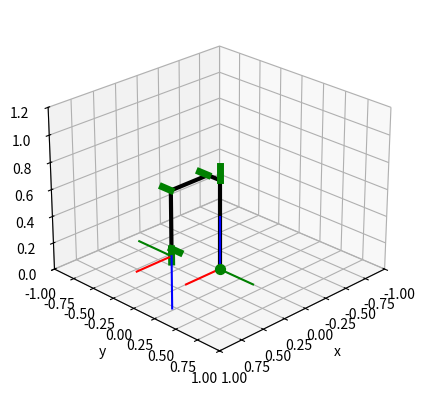

Source code (Python):

import sympy as sp 
import matplotlib.pyplot as plt

# Variables que serán utilizadas
q1, q2, q3, q4, q5, q6 = sp.symbols("q1 q2 q3 q4 q5 q6")
l1, l2, l3, l4, l5,l6= sp.symbols("l1 l2 l3 l4 l5 l6")

def sTrasl(x, y, z):
    """ Transformación homogénea que representa traslación pura
    """
    T = sp.Matrix([[1,0,0,x],
                   [0,1,0,y],
                   [0,0,1,z],
                   [0,0,0,1]])
    return T

def sTrotx(ang):
    """ Transformación homogénea que representa rotación alrededor de x
    """
    T = sp.Matrix([[1, 0,0,0],
                   [0, sp.cos(ang),-sp.sin(ang),0],
                   [0, sp.sin(ang), sp.cos(ang),0],
                   [0, 0, 0, 1]])
    return T

def sTrotz(ang):
    """ Transformación homogénea que representa rotación alrededor de z
    """
    T = sp.Matrix([[sp.cos(ang),-sp.sin(ang),0,0],
                   [sp.sin(ang), sp.cos(ang),0,0],
                   [0,0,1,0],
                   [0,0,0,1]])
    return T

# Transformaciones con respecto al sistema anterior


T01 =sTrasl(0      ,       0,0.6718) * sTrotz(q1)
T12 =sTrasl(0      ,-0.13970,     0) * sTrotx(sp.pi/2) * sTrotz(q2)
T23 =sTrasl(0.4318 ,       0,     0) * sTrotz(q3)
T34 =sTrasl(0      , -0.4331,     0) * sTrotx(sp.pi/2) * sTrotz(q4)
T45 =sTrotx(sp.pi/2) * sTrotz(q5)
T56 =sTrasl(0      ,   0.0558,     0) * sTrotx(-sp.pi/2) * sTrotz(q6)



# Transformación del eslabón 6 con respecto a la base (0)
T06 = sp.simplify(T01*T12*T23*T34*T45*T56)

# Mostrar las transformaciones homogéneas (display funciona con IPython)
print("T01:"); T01
print("T12:"); T12
print("T23:"); T23
print("T34:"); T34
print("T45:"); T45
print("T56:"); T56
print("T06:"); T06

# Valor cuando todos los ángulos son cero
print("T06 cuando q=(0,0,0,0,0,0):")
# T06.subs({q1:0, q2:0, q3:0, q4:0, q5:0, q6:0}) 
# Equivalente a: T0e.subs([ (q1,0), (q2,0), (q3,0), (q4,0)])

# También se podría reemplazar las longitudes
T06.subs({q1:0, q2:0, q3:0, q4:0, l1:1, l2:1, l3:1, l4:0.5})


# ================Cálculo Numérico de la Cinemática Directa

import numpy as np

def Trotx(ang):
    """ Transformación homogénea que representa rotación en x
    """
    T = np.array([[1., 0., 0., 0.],
                  [0., np.cos(ang), -np.sin(ang), 0.],
                  [0., np.sin(ang),  np.cos(ang), 0.],
                  [0., 0., 0., 1.]])
    return T

def Troty(ang):
    """" Transformación homogénea que representa rotación en y
    """
    T = np.array([[np.cos(ang), 0., np.sin(ang), 0.],
                  [0., 1., 0., 0.],
                  [-np.sin(ang), 0., np.cos(ang), 0.],
                  [0., 0., 0., 1.]])
    return T

def Trotz(ang):
    """ Transformación homogénea que representa rotación en z
    """
    T = np.array([[np.cos(ang), -np.sin(ang), 0., 0.],
                  [np.sin(ang),  np.cos(ang), 0., 0.],
                  [0., 0., 1., 0.],
                  [0., 0., 0., 1.]])
    return T

def Trasl(x, y, z):
    """ Transformación homogénea que representa traslación pura
    """
    T = np.array([[1,0,0,x],
                  [0,1,0,y],
                  [0,0,1,z],
                  [0,0,0,1]])
    return T




# Cinemática directa del robot
def cdirecta_scara(q):
    """ Retorna los sistemas de referencia de cada eslabón con respecto a la base
    """
    # Sistemas con respecto al sistema anterior
    T01 = Trasl(0      ,       0,0.6718) @ Trotz(q[0])
    T12 = Trasl(0      ,-0.13970,     0) @ Trotx(np.pi/2) @ Trotz(q[1])
    T23 = Trasl(0.4318 ,       0,     0) @ Trotz(q[2])
    T34 = Trasl(0      , -0.4331,     0) @ Trotx(np.pi/2) @ Trotz(q[3])
    T45 = Trotx(np.pi/2) @ Trotz(q[4])
    T56 = Trasl(0      ,   0.0558,     0) @ Trotx(-np.pi/2) @ Trotz(q[5])

    # Sistemas con respecto a la base
    T02 = T01 @ T12
    T03 = T02 @ T23
    T04 = T03 @ T34
    T05 = T04 @ T45
    T06 = T05 @ T56

    return T06, (T01, T02, T03, T04, T05)

# Ejemplo de cálculo de la cinemática directa

# q = [np.deg2rad(0), np.deg2rad(0), np.deg2rad(0), np.deg2rad(0), np.deg2rad(0), np.deg2rad(0)]    # Valores articulares

q=[0,0,0,0,0,0]

# q=[[],[],[],[],[],[]]
# Cinemática directa
Te, T = cdirecta_scara(q)   # Cinemática directa

# Mostrar el resultado
print("Efector final con respecto a la base cuando q1={}, q2={}, q3={}, q4={}, q5={}, q6={}".format(np.rad2deg(q[0]), np.rad2deg(q[1]),  np.rad2deg(q[2]), np.rad2deg(q[3]),  np.rad2deg(q[4]), np.rad2deg(q[5])))
print(np.round(Te,4))



# Ejemplo de cálculo de la cinemática directa q=(-pi/2,0,pi,pi/2,pi/3,pi/2)

# q = [np.deg2rad(0), np.deg2rad(0), np.deg2rad(0), np.deg2rad(0), np.deg2rad(0), np.deg2rad(0)]    # Valores articulares
q =[-np.pi/2,0,np.pi,np.pi/2,np.pi/3,np.pi/2]
# Cinemática directa
Te, T = cdirecta_scara(q)   # Cinemática directa

# Mostrar el resultado
print("Efector final con respecto a la base cuando q1={}, q2={}, q3={}, q4={}, q5={}, q6={}".format(np.rad2deg(q[0]), np.rad2deg(q[1]),  np.rad2deg(q[2]), np.rad2deg(q[3]),  np.rad2deg(q[4]), np.rad2deg(q[5])))
print(np.round(Te,4))




# Ejemplo de cálculo de la cinemática directa q=(pi/2,pi/4,pi/3,0,pi/3,-pi/4)

# q = [np.deg2rad(0), np.deg2rad(0), np.deg2rad(0), np.deg2rad(0), np.deg2rad(0), np.deg2rad(0)]    # Valores articulares
q =[np.pi/2,np.pi/4,np.pi/3,0,np.pi/3,-np.pi/4]
# Cinemática directa
Te, T = cdirecta_scara(q)   # Cinemática directa

# Mostrar el resultado
print("Efector final con respecto a la base cuando q1={}, q2={}, q3={}, q4={}, q5={}, q6={}".format(np.rad2deg(q[0]), np.rad2deg(q[1]),  np.rad2deg(q[2]), np.rad2deg(q[3]),  np.rad2deg(q[4]), np.rad2deg(q[5])))
print(np.round(Te,4))



# ===============vizualizacion



def cdirecta_geom_PUMA560(q,l1,l2,l3,l4,l5):
    #Retorna los sistemas de referencia de cada eslabón con respecto a la base
    # Transformaciones homogéneas de DH
    T01 = Trasl(0,0,l1) @ Trotz(q[0])
    T12 = Trasl(0,l2,0) @ Trotx(np.pi/2) @ Trotz(q[1])
    T23 = Trasl(l3,0,0) @ Trotz(q[2])
    T34 = Trasl(0,l4,0) @ Trotx(np.pi/2) @ Trotz(q[3])
    T45 = Trotx(np.pi/2) @ Trotz(q[4])
    T56 = Trasl(0,l5,0) @ Trotx(-np.pi/2) @ Trotz(q[5])
    # Efector final con respecto a la base
    T06 = T01 @ T12 @ T23 @ T34 @ T45 @ T56
    return T06, [T01, T01 @ T12, T01 @ T12 @ T23, T01 @ T12 @ T23 @ T34, T01 @ T12 @ T23 @ T34 @ T45, T01 @ T12 @ T23 @ T34 @ T45 @ T56]
    

def graph_PUMA560(q, l1, l2, l3, l4, l5, k=0.4):
    """ Grafica el robot según la configuración articular. Las entradas son los valores articulares, 
    las longitudes de los eslabones y un factor para el tamaño con que se muetra los sistemas de referencia
    """
    # Cálculo de la cinemática directa
    Te, T = cdirecta_geom_PUMA560(q, l1, l2, l3, l4, l5)
    # Borrar el gráfico
    # plt.clf()
    ax = plt.axes(projection='3d')
    # Nombres para los ejes
    ax.set_xlabel('x'); ax.set_ylabel('y'); ax.set_zlabel('z')
    # Transformaciones homogéneas con respecto a la base (ej. T2 es {2} con respecto a {0})
    T1 = T[0]; T2 = T[1]; T3 = T[2]; T4 = T[3]; T5 = T[4]
    # Cuerpo del robot
    ax.plot([0, T1[0,3]], [0, T1[1,3]], [0, T1[2,3]], linewidth=3, color='k')
    ax.plot([T1[0,3], T2[0,3]], [T1[1,3], T2[1,3]], [T1[2,3], T2[2,3]], linewidth=3, color='k')
    ax.plot([T2[0,3], T3[0,3]], [T2[1,3], T3[1,3]], [T2[2,3], T3[2,3]], linewidth=3, color='k')
    ax.plot([T3[0,3], T4[0,3]], [T3[1,3], T4[1,3]], [T3[2,3], T4[2,3]], linewidth=3, color='k')
    ax.plot([T4[0,3], T5[0,3]], [T4[1,3], T5[1,3]], [T4[2,3], T5[2,3]], linewidth=3, color='k')
    # Puntos en las articulaciones
    ax.scatter(0, 0, 0, color='g', s=50)
    # "Cilindros" para representar la dirección de las articulaciones
    ax.plot([T1[0,3]+ 0.1*T1[0,2], T1[0,3]], [T1[1,3]+0.1*T1[1,2], T1[1,3]], [T1[2,3]+0.1*T1[2,2], T1[2,3]], linewidth=5, color='g')
    ax.plot([T2[0,3]+ 0.1*T2[0,2], T2[0,3]], [T2[1,3]+0.1*T2[1,2], T2[1,3]], [T2[2,3]+0.1*T2[2,2], T2[2,3]], linewidth=5, color='g')
    ax.plot([T3[0,3]+ 0.1*T3[0,2], T3[0,3]], [T3[1,3]+0.1*T3[1,2], T3[1,3]], [T3[2,3]+0.1*T3[2,2], T3[2,3]], linewidth=5, color='g')
    ax.plot([T4[0,3]+ 0.1*T4[0,2], T4[0,3]], [T4[1,3]+0.1*T4[1,2], T4[1,3]], [T4[2,3]+0.1*T4[2,2], T4[2,3]], linewidth=5, color='g')
    ax.plot([T5[0,3]+ 0.1*T5[0,2], T5[0,3]], [T5[1,3]+0.1*T5[1,2], T5[1,3]], [T5[2,3]+0.1*T5[2,2], T5[2,3]], linewidth=5, color='g')
    # Efector final (definido por 4 puntos)
    p1 = np.array([0, 0.1, 0, 1]); p2 = np.array([0, 0.1, 0.2, 1])
    p3 = np.array([0, -0.1, 0, 1]); p4 = np.array([0, -0.1, 0.2, 1])
    p1 = Te.dot(p1); p2 = Te.dot(p2); p3 = Te.dot(p3); p4 = Te.dot(p4)
    # Sistema de referencia del efector final (con respecto al sistema 0)
    ax.plot([Te[0,3],Te[0,3]+k*Te[0,0]], [Te[1,3],Te[1,3]+k*Te[1,0]], [Te[2,3],Te[2,3]+k*Te[2,0]], color='r')
    ax.plot([Te[0,3],Te[0,3]+k*Te[0,1]], [Te[1,3],Te[1,3]+k*Te[1,1]], [Te[2,3],Te[2,3]+k*Te[2,1]], color='g')
    ax.plot([Te[0,3],Te[0,3]+k*Te[0,2]], [Te[1,3],Te[1,3]+k*Te[1,2]], [Te[2,3],Te[2,3]+k*Te[2,2]], color='b')
    # Sistema de referencia de la base (0)
    ax.plot([0,k], [0,0], [0,0], color='r')
    ax.plot([0,0], [0,k], [0,0], color='g')
    ax.plot([0,0], [0,0], [0,k], color='b')
    # Gráfico del efector final
    # ax.plot([p1[0],p2[0]], [p1[1],p2[1]], [p1[2],p2[2]], color='b', linewidth=3)
    # ax.plot([p3[0],p4[0]], [p3[1],p4[1]], [p3[2],p4[2]], color='b', linewidth=3)
    # ax.plot([p1[0],p3[0]], [p1[1],p3[1]], [p1[2],p3[2]], color='b', linewidth=3)
    # Punto de vista
    ax.view_init(elev=25, azim=45)
    # Límites para los ejes
    ax.set_xlim3d(-1, 1)
    ax.set_ylim3d(-1, 1)
    ax.set_zlim3d(0,1.2)




q = np.array([0, 0, 0, 0, 0, 0])
# q = [-np.pi/2, 0, np.pi, np.pi/2, np.pi/3, np.pi/2]
#q = [pi/2, pi/4, pi/3, 0, pi/3, -pi/4]
graph_PUMA560(q, 0.6718, -0.1397, 0.4318, -0.4331,0.0558)
